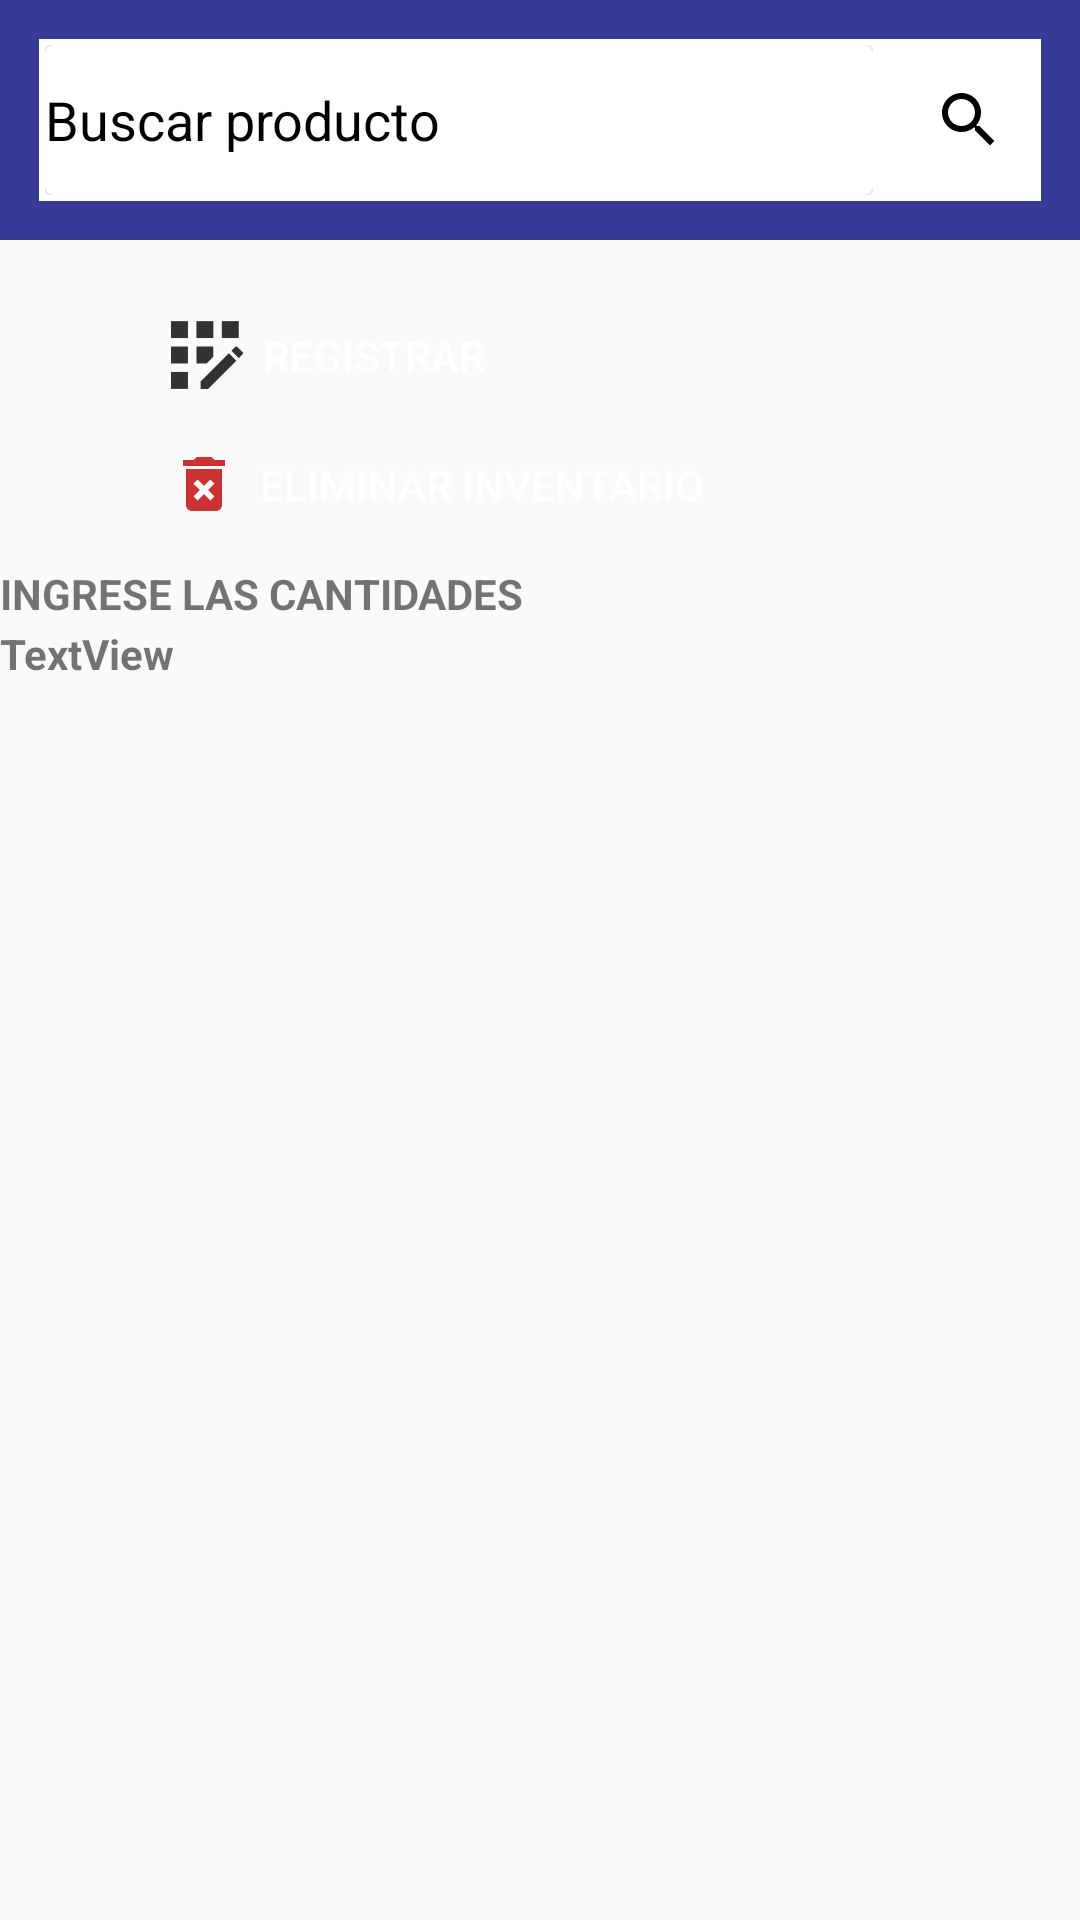

This screen was rendered from an Android layout file. Write that file and the resources it references.
<!-- AndroidManifest.xml: application theme Theme.AppCompat.Light -->
<!-- res/layout/stkw002.xml -->
<?xml version="1.0" encoding="utf-8"?>
<androidx.constraintlayout.widget.ConstraintLayout xmlns:android="http://schemas.android.com/apk/res/android"
    xmlns:app="http://schemas.android.com/apk/res-auto"
    xmlns:tools="http://schemas.android.com/tools"
    android:layout_width="fill_parent"
    android:layout_height="fill_parent"
    android:orientation="vertical"
    tools:context=".stkw002">

    <RelativeLayout
        android:id="@+id/relativeLayout4"
        android:layout_width="match_parent"
        android:layout_height="wrap_content"
        android:layout_marginTop="8dp"
        android:orientation="horizontal"
        app:layout_constraintEnd_toEndOf="parent"
        app:layout_constraintStart_toStartOf="parent"
        app:layout_constraintTop_toBottomOf="@+id/search_layout"
        tools:ignore="MissingConstraints">

        <Button
            android:id="@+id/button"
            android:layout_width="285dp"
            android:layout_height="37dp"
            android:layout_alignParentStart="true"
            android:layout_alignParentTop="true"

            android:layout_alignParentEnd="true"
            android:layout_marginStart="57dp"
            android:layout_marginTop="12dp"
            android:layout_marginEnd="66dp"
            android:background="@drawable/bordercolor"

            android:drawableLeft="@drawable/ic_registrar"
            android:gravity="left|center_vertical"
            android:onClick="RegistrarSTKW002"
            android:text="  REGISTRAR"
            android:textColor="@color/colorPrimary"
            app:layout_constraintEnd_toEndOf="parent"
            app:layout_constraintHorizontal_bias="0.487"
            app:layout_constraintStart_toStartOf="parent"
            tools:ignore="MissingConstraints" />

        <Button
            android:id="@+id/btn_eliminar"
            android:layout_width="285dp"
            android:layout_height="37dp"
            android:layout_below="@+id/button"
            android:layout_alignParentStart="true"
            android:layout_alignParentEnd="true"
            android:layout_marginStart="56dp"
            android:layout_marginTop="6dp"
            android:layout_marginEnd="67dp"

            android:background="@drawable/bordercolor"
            android:drawableLeft="@drawable/ic_delete"
            android:gravity="left|center_vertical"
            android:onClick="EliminarSTKW002"
            android:text="  ELIMINAR INVENTARIO"
            android:textColor="@color/colorPrimary"
            app:layout_constraintEnd_toEndOf="parent"
            app:layout_constraintHorizontal_bias="0.488"
            app:layout_constraintStart_toStartOf="parent"
            app:layout_constraintTop_toBottomOf="@+id/button" />
    </RelativeLayout>

    <LinearLayout
        android:id="@+id/search_layout"
        android:layout_width="fill_parent"
        android:layout_height="wrap_content"
        android:layout_marginBottom="2.0dip"
        android:background="@color/colorlogin"
        android:orientation="vertical"
        android:padding="8.0dip"
        android:textColor="@color/colorPrimary"
        android:weightSum="1.0"
        tools:ignore="MissingConstraints">

        <LinearLayout
            android:layout_width="wrap_content"
            android:layout_height="wrap_content"
            android:orientation="horizontal"
            android:padding="5.0dip"
            android:weightSum="1.0">

            <RelativeLayout
                android:layout_width="0.0dip"
                android:layout_height="wrap_content"
                android:layout_weight="0.9"
                android:background="#ffffffff"
                android:padding="2.0dip">

                <androidx.cardview.widget.CardView
                    android:id="@+id/search_bar"
                    android:layout_width="fill_parent"
                    android:layout_height="50.0dip"
                    android:clipToPadding="false"
                    app:cardBackgroundColor="@android:color/white"
                    app:cardCornerRadius="3.0dip"
                    app:cardElevation="1.0dip">

                    <LinearLayout
                        android:layout_width="374dp"
                        android:layout_height="fill_parent"
                        android:orientation="horizontal">

                        <EditText
                            android:id="@+id/search_input"
                            android:layout_width="match_parent"
                            android:layout_height="fill_parent"
                            android:layout_weight="1.0"
                            android:background="@android:color/transparent"
                            android:hint="Buscar producto"
                            android:imeOptions="actionSearch"
                            android:maxLines="1"
                            android:singleLine="true"
                            android:textColor="#000000"
                            android:textColorHighlight="#000000"
                            android:textColorHint="@color/colorBlack"
                            android:textColorLink="#000000" />

                        <View
                            android:layout_width="@dimen/spacing_large"
                            android:layout_height="0.0dip" />
                    </LinearLayout>
                </androidx.cardview.widget.CardView>
            </RelativeLayout>

            <ImageButton
                android:id="@+id/bt_mic"
                android:layout_width="60dp"
                android:layout_height="54dp"
                android:background="#ffffffff"
                app:srcCompat="@drawable/ic_search_black_24" />

        </LinearLayout>

    </LinearLayout>

    <androidx.recyclerview.widget.RecyclerView
        android:id="@+id/RecyclerView"
        android:layout_width="wrap_content"
        android:layout_height="wrap_content"
        app:layout_constraintBottom_toBottomOf="parent"
        app:layout_constraintEnd_toEndOf="parent"
        app:layout_constraintHorizontal_bias="0.498"
        app:layout_constraintStart_toStartOf="parent"
        app:layout_constraintTop_toBottomOf="@+id/txtTotalArt2"
        app:layout_constraintVertical_bias="0.0"
        tools:ignore="MissingConstraints" />

    <TextView
        android:id="@+id/txtTotalArt2"
        android:layout_width="match_parent"
        android:layout_height="20dp"
        android:layout_marginTop="8dp"
        android:gravity="left|center_vertical"

        android:text="INGRESE LAS CANTIDADES"
        android:textStyle="bold"
        app:layout_constraintTop_toBottomOf="@+id/relativeLayout4"
        tools:layout_editor_absoluteX="0dp" />

    <TextView
        android:id="@+id/txtTotalArt"
        android:layout_width="match_parent"
        android:layout_height="20dp"
        android:gravity="left|center_vertical"

        android:text="TextView"
        android:textStyle="bold"
        app:layout_constraintTop_toBottomOf="@+id/RecyclerView"
        tools:ignore="DuplicateIds" />


</androidx.constraintlayout.widget.ConstraintLayout>
<!-- resources referenced by this layout -->
<resources>
  <color name="colorBlack">#000000</color>
  <color name="colorPrimary">#FFFFFF</color>
  <color name="colorlogin">#383a97</color>
  <dimen name="spacing_large">15.0dip</dimen>
  <!-- drawable ic_delete (drawable-anydpi) -->
  <vector xmlns:android="http://schemas.android.com/apk/res/android"
      android:width="24dp"
      android:height="24dp"
      android:viewportWidth="24"
      android:viewportHeight="24"
      android:tint="#C10000"
      android:alpha="0.8">
    <path
        android:fillColor="@android:color/white"
        android:pathData="M6,19c0,1.1 0.9,2 2,2h8c1.1,0 2,-0.9 2,-2L18,7L6,7v12zM8.46,11.88l1.41,-1.41L12,12.59l2.12,-2.12 1.41,1.41L13.41,14l2.12,2.12 -1.41,1.41L12,15.41l-2.12,2.12 -1.41,-1.41L10.59,14l-2.13,-2.12zM15.5,4l-1,-1h-5l-1,1L5,4v2h14L19,4z"/>
  </vector>
  <!-- drawable ic_registrar (drawable-anydpi) -->
  <vector xmlns:android="http://schemas.android.com/apk/res/android"
      android:width="24dp"
      android:height="24dp"
      android:viewportWidth="24"
      android:viewportHeight="24"
      android:tint="#000000"
      android:alpha="0.8">
    <group android:scaleX="1.4117647"
        android:scaleY="1.4117647"
        android:translateX="-5.647059"
        android:translateY="-4.9411764">
      <path
          android:fillColor="@android:color/white"
          android:pathData="M10,4h4v4h-4z"/>
      <path
          android:fillColor="@android:color/white"
          android:pathData="M4,16h4v4h-4z"/>
      <path
          android:fillColor="@android:color/white"
          android:pathData="M4,10h4v4h-4z"/>
      <path
          android:fillColor="@android:color/white"
          android:pathData="M4,4h4v4h-4z"/>
      <path
          android:fillColor="@android:color/white"
          android:pathData="M14,12.42l0,-2.42l-4,0l0,4l2.42,0z"/>
      <path
          android:fillColor="@android:color/white"
          android:pathData="M20.88,11.29l-1.17,-1.17c-0.16,-0.16 -0.42,-0.16 -0.58,0L18.25,11L20,12.75l0.88,-0.88C21.04,11.71 21.04,11.45 20.88,11.29z"/>
      <path
          android:fillColor="@android:color/white"
          android:pathData="M11,18.25l0,1.75l1.75,0l6.67,-6.67l-1.75,-1.75z"/>
      <path
          android:fillColor="@android:color/white"
          android:pathData="M16,4h4v4h-4z"/>
    </group>
  </vector>
</resources>
